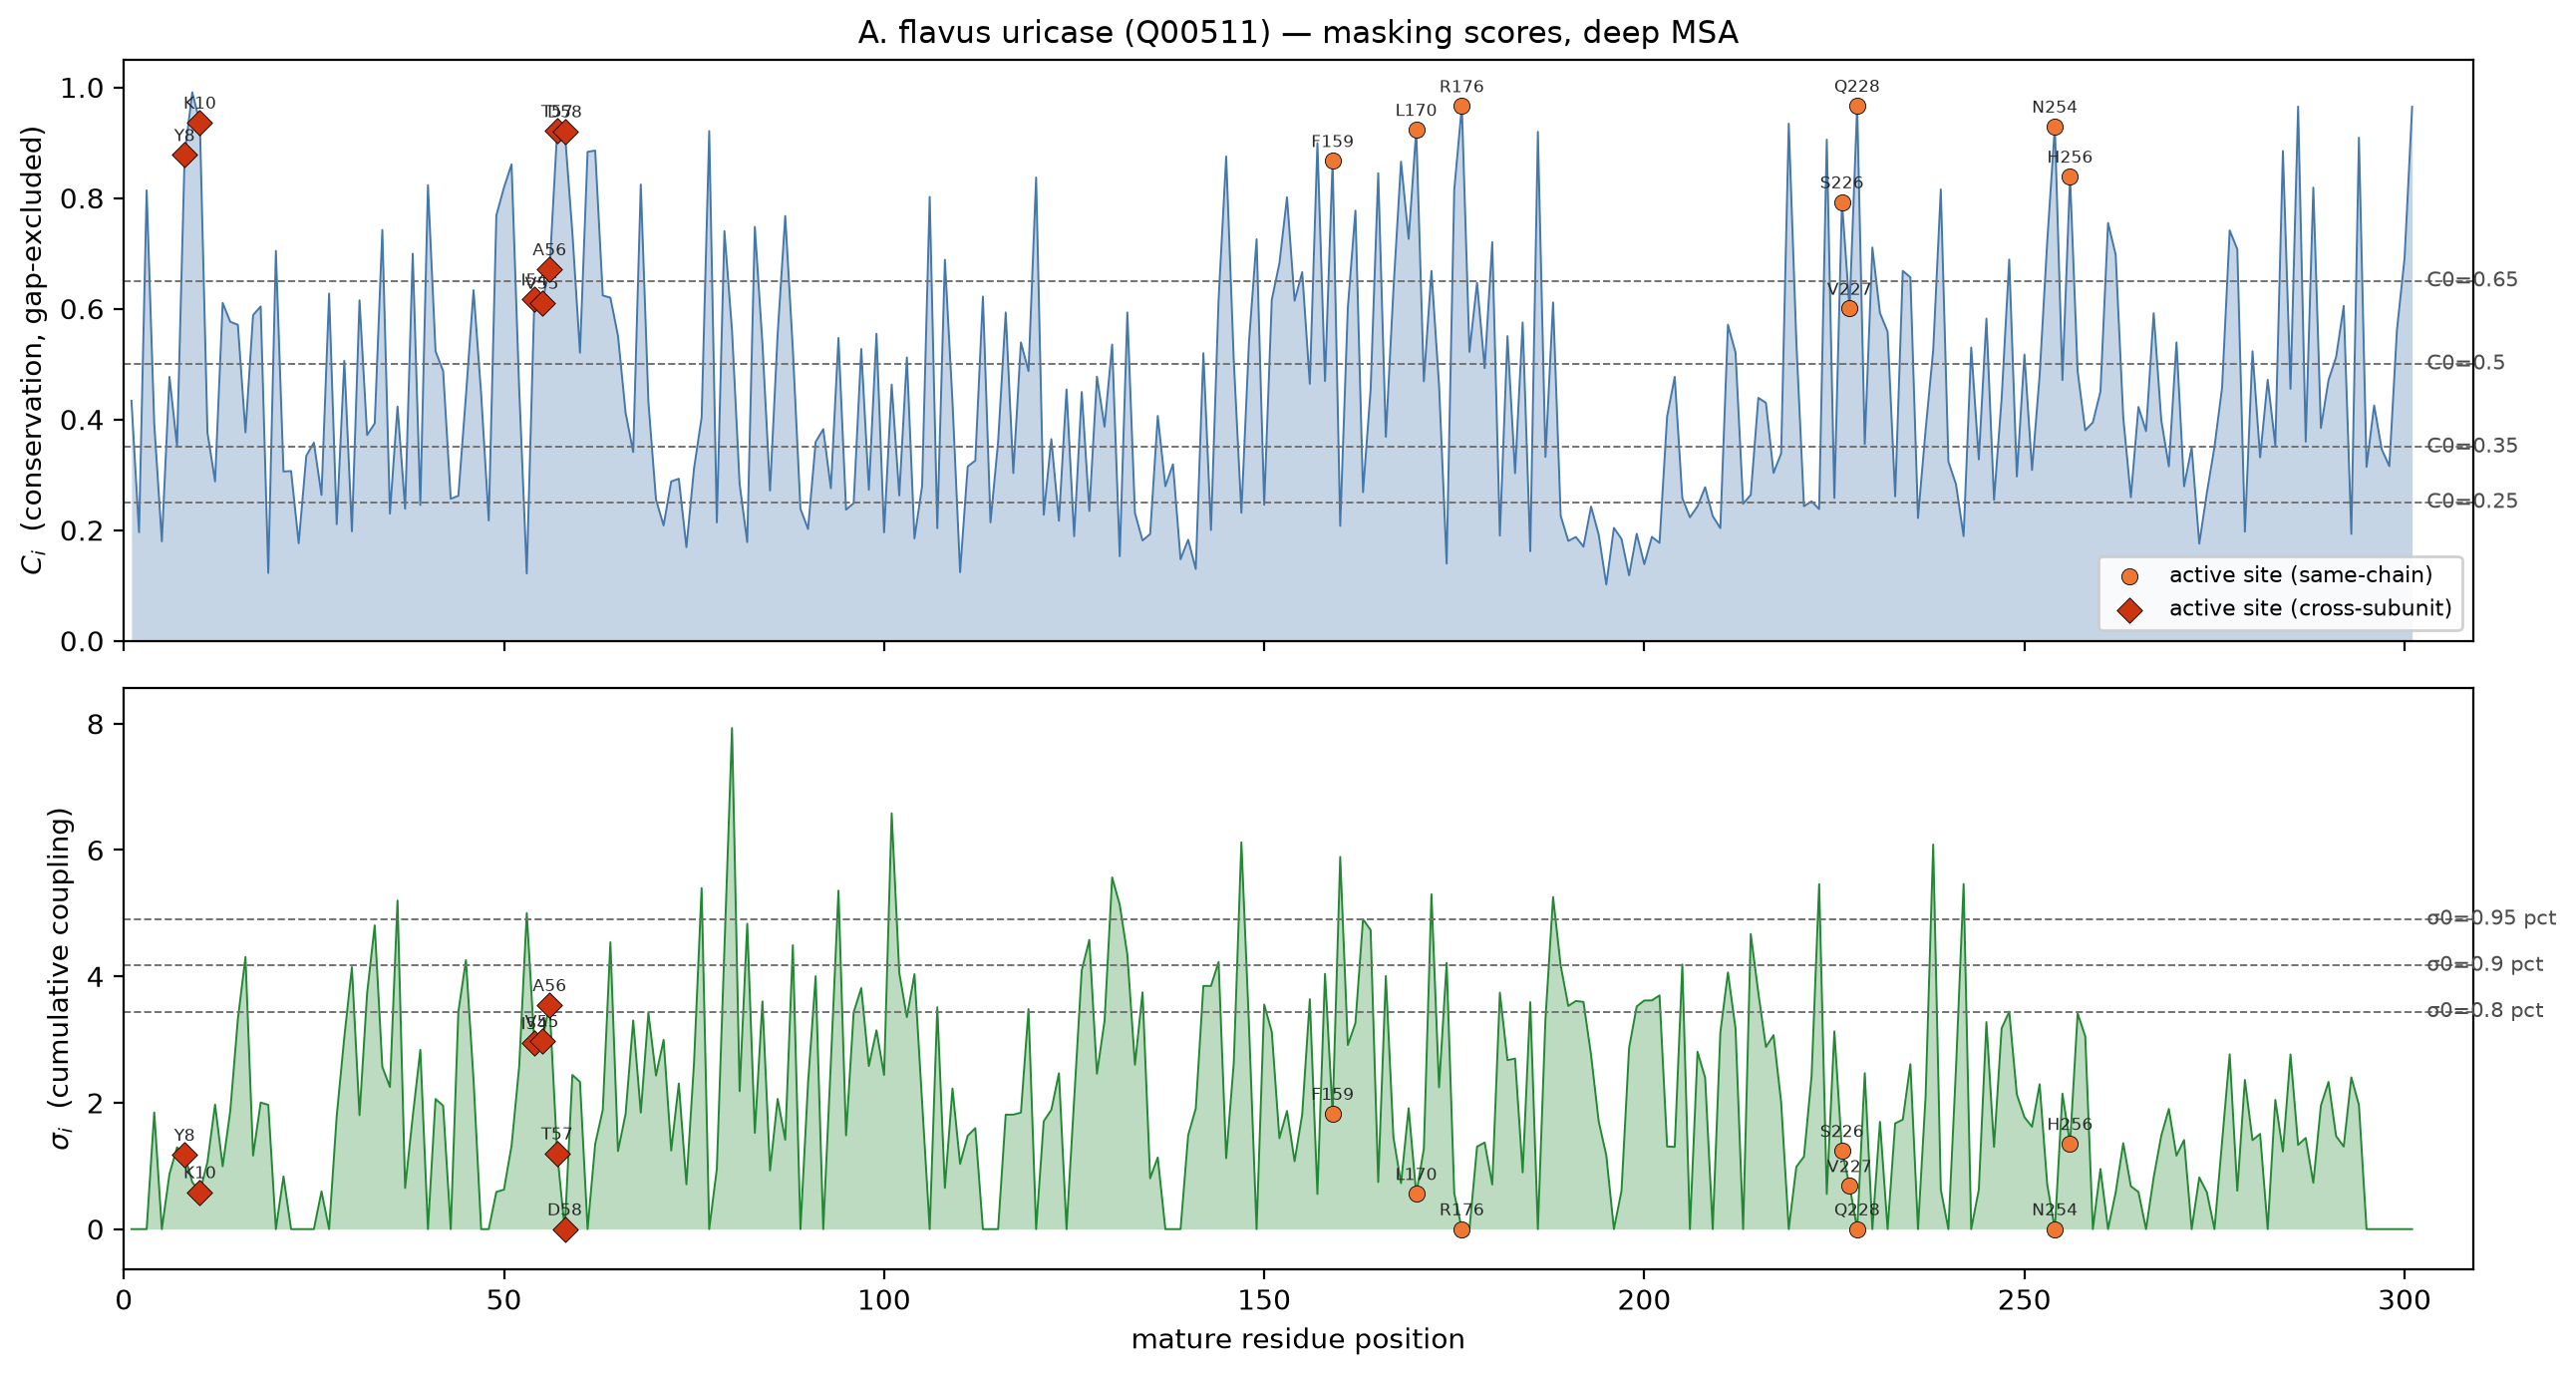

The file beside this chart, header and first rows:
pos_uniprot	pos_mature	wt_aa	C_i	C_i_nogap	gap_frac	sigma_raw	cn_sum	sigma_pct	C_pct	C_rank	sigma_rank	in_mature	active_site	cross_subunit
1	0	M	0.8312	0.9315	0.8167	0.00000	-2.562	0.09768	0.9768	8	273	False	False	False
2	1	S	0.6745	0.4337	0.7484	0.00000	-3.323	0.09768	0.5033	151	273	True	False	False
3	2	A	0.5151	0.1961	0.6546	0.00000	-3.285	0.09768	0.1126	269	273	True	False	False
4	3	V	0.6682	0.8139	0.3632	0.00000	-3.367	0.09768	0.8874	35	273	True	False	False
5	4	K	0.3993	0.3924	0.3514	1.846	-3.453	0.5166	0.4536	166	147	True	False	False
6	5	A	0.2566	0.1798	0.3397	0.00000	-3.133	0.09768	0.05960	285	273	True	False	False
7	6	A	0.441	0.4769	0.3078	0.8712	-3.12	0.2947	0.5695	131	214	True	False	False
8	7	R	0.3439	0.3521	0.2727	1.295	-2.801	0.3709	0.394	184	191	True	False	False
9	8	Y	0.7525	0.8779	0.1653	1.178	-2.496	0.3477	0.9338	21	198	True	True	True
10	9	G	0.8476	0.9909	0.1608	0.7433	-2.718	0.2748	1	1	220	True	False	False
11	10	K	0.8037	0.9366	0.1588	0.5866	-2.586	0.2152	0.9834	6	238	True	True	True
12	11	D	0.3398	0.3761	0.1582	1.061	-2.399	0.3212	0.4271	174	206	True	False	False
13	12	N	0.2666	0.288	0.1568	1.972	-2.226	0.5563	0.308	210	135	True	False	False
14	13	V	0.5343	0.6105	0.1565	0.9938	-2.59	0.3146	0.7384	80	208	True	False	False
15	14	R	0.5062	0.5764	0.1543	1.869	-2.166	0.5199	0.702	91	146	True	False	False
16	15	V	0.5021	0.5709	0.151	3.324	-2.027	0.7782	0.6921	94	68	True	False	False
17	16	Y	0.3403	0.3766	0.1599	4.307	-2.096	0.9172	0.4305	173	26	True	False	False
18	17	K	0.5151	0.5883	0.1617	1.164	-2.345	0.3411	0.7086	89	200	True	False	False
19	18	V	0.5293	0.6041	0.1543	2.003	-1.937	0.5596	0.7318	82	134	True	False	False
20	19	H	0.1373	0.1226	0.1803	1.966	-2.228	0.553	0.01325	299	136	True	False	False
21	20	K	0.6055	0.7044	0.1861	0.00000	-3.096	0.09768	0.8245	54	273	True	False	False
22	21	D	0.3213	0.3059	0.3	0.8345	-3.73	0.2914	0.3278	204	215	True	False	False
23	22	E	0.3951	0.3068	0.444	0.00000	-5.196	0.09768	0.3311	203	273	True	False	False
24	23	K	0.276	0.1762	0.3748	0.00000	-4.75	0.09768	0.04967	288	273	True	False	False
25	24	T	0.3619	0.3342	0.3508	0.00000	-4.457	0.09768	0.3742	190	273	True	False	False
26	25	G	0.3778	0.3581	0.3523	0.00000	-4.83	0.09768	0.404	181	273	True	False	False
27	26	V	0.2668	0.2635	0.236	0.5966	-3.477	0.2252	0.2616	224	235	True	False	False
28	27	Q	0.5482	0.6274	0.1571	0.00000	-2.386	0.09768	0.7748	69	273	True	False	False
29	28	T	0.2001	0.2107	0.1457	1.79	-1.979	0.4868	0.1457	259	156	True	False	False
30	29	V	0.4498	0.5058	0.1312	3.037	-1.499	0.7318	0.596	123	82	True	False	False
31	30	Y	0.1857	0.1978	0.126	4.145	-1.699	0.8973	0.1192	267	32	True	False	False
32	31	E	0.5453	0.6152	0.1238	1.803	-1.945	0.4901	0.7517	76	155	True	False	False
33	32	M	0.3355	0.3718	0.1227	3.734	-1.417	0.851	0.4238	175	46	True	False	False
34	33	T	0.3536	0.3928	0.1206	4.808	-1.46	0.9437	0.457	165	18	True	False	False
35	34	V	0.657	0.7423	0.1184	2.569	-1.404	0.6656	0.8576	44	102	True	False	False
36	35	C	0.2124	0.2298	0.1181	2.249	-1.564	0.6027	0.1788	249	121	True	False	False
37	36	V	0.3805	0.4233	0.1152	5.201	-1.407	0.9603	0.4868	156	13	True	False	False
38	37	L	0.2198	0.2386	0.1153	0.651	-1.499	0.245	0.1987	243	229	True	False	False
39	38	L	0.6215	0.6993	0.1135	1.782	-1.498	0.4834	0.8212	55	157	True	False	False
40	39	E	0.2255	0.2454	0.1124	2.837	-1.365	0.7086	0.2152	238	89	True	False	False
41	40	G	0.7302	0.8231	0.1121	0.00000	-1.968	0.09768	0.904	30	273	True	False	False
42	41	E	0.4679	0.5231	0.1128	2.059	-1.655	0.5762	0.6291	113	129	True	False	False
43	42	I	0.4375	0.4874	0.1092	1.953	-1.879	0.5431	0.5894	125	139	True	False	False
44	43	E	0.2351	0.2566	0.1077	0.00000	-2.163	0.09768	0.2384	231	273	True	False	False
45	44	T	0.2397	0.262	0.1064	3.44	-2.215	0.798	0.255	226	62	True	False	False
46	45	S	0.3992	0.4433	0.1062	4.257	-2.298	0.9139	0.5132	148	27	True	False	False
47	46	Y	0.5667	0.6335	0.1056	2.361	-1.899	0.6258	0.7782	68	114	True	False	False
48	47	T	0.4015	0.4459	0.1065	0.00000	-2.298	0.09768	0.5166	147	273	True	False	False
49	48	K	0.2003	0.2174	0.1028	0.00000	-2.37	0.09768	0.1589	255	273	True	False	False
50	49	A	0.6886	0.7688	0.09961	0.5887	-1.968	0.2218	0.8709	40	236	True	False	False
51	50	D	0.7339	0.8188	0.09792	0.6244	-2.23	0.2384	0.8973	32	231	True	False	False
52	51	N	0.7718	0.8609	0.09699	1.319	-1.951	0.3907	0.9205	25	185	True	False	False
53	52	S	0.4126	0.4565	0.09625	2.569	-2.022	0.6623	0.5364	141	103	True	False	False
54	53	V	0.1148	0.1217	0.09521	5.002	-1.432	0.9536	0.00993	300	15	True	False	False
55	54	I	0.5577	0.6169	0.08979	2.945	-1.63	0.7218	0.7616	73	85	True	True	True
56	55	V	0.5537	0.6109	0.08616	2.978	-1.705	0.7252	0.7417	79	84	True	True	True
57	56	A	0.6099	0.6715	0.08246	3.548	-2.399	0.8179	0.8013	61	56	True	True	True
58	57	T	0.8371	0.9214	0.08019	1.201	-1.931	0.351	0.9669	11	197	True	True	True
59	58	D	0.8376	0.9207	0.07869	0.00000	-1.894	0.09768	0.9603	13	273	True	True	True
60	59	S	0.6718	0.7373	0.07777	2.44	-2.252	0.6424	0.8477	47	109	True	False	False
... 242 more rows
